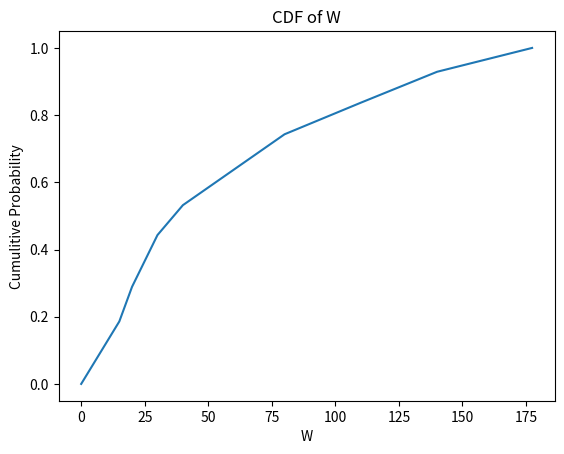

Generate this figure with matplotlib:
from math import log as ln
import matplotlib.pyplot as plt
import numpy as np
import sys

sys.setrecursionlimit(10000)

dial_time = 7.626
busy_signal_time = 4.365
not_there_time = 35.4
hang_up_time = 1.32
average_ring_time = 15.15
realizations = 1000
r_var = 1
totalTime = 0
time_list = []
cdf_pts = [(0, 0)]

def x_i(i):
    if(i == 0):
        return 1000
    return (24693*x_i(i-1)+3517)%(2**15)

def u_i(i):
    return x_i(i)/(2**15)

# return value is a tuple where the first value is if someone picked up and the second value is the ring time 
def ring_time(r_num):
    ring_time = dial_time # always have to dial 
    
    if r_num <= 0.2: # probability that line is busy is 0.2
        ring_time += busy_signal_time
    elif r_num <= 0.5: # probability that no is available to answer is 0.3 -> 0.2 + 0.3 = 0.5 
        ring_time += not_there_time
    else: # someone is available to answer
        r_num = (r_num - 0.5) * 2 # recalibrate variable, but keep it between 0 and 1
        if r_num >= (1-0.1245): # someone is available but they didn't pick up
            ring_time += not_there_time # time for rings
        else:
            return (True, ring_time - (average_ring_time * ln(1 - r_num))) # exponential probability (P = 1 - exp(-lambda*t)) solved for t, added to the ring_time

    ring_time += 1 # hang up time
    return (False, ring_time) # no one picked up, return that and the ring time

def call():
    total_time = 0
    global r_var, totalTime, time_list
    for _ in range (0, 4):
        c = ring_time(u_i(r_var))
        r_var += 1
        total_time += c[1]
        if c[0] is True:
            break
    time_list.append(total_time)
    totalTime += total_time

    return total_time

for _ in range(0, realizations):
    call()

time_list = sorted(time_list)

print("Mean: " + str(totalTime/realizations))
print("First Quartile: " + str(time_list[int((realizations/4) - 1)]))
print("Median: " + str(time_list[int((realizations/2) - 1)]))
print("Third Quartile: " + str(time_list[int((3*realizations/4) - 1)]))

for i in range(0, realizations):
    if time_list[i] > 15:
        print("P[W<=15]: " + str(i/realizations))
        cdf_pts.append((15, i/realizations))
        break

for i in range(0, realizations):
    if time_list[i] > 20:
        print("P[W<=20]: " + str(i/realizations))
        cdf_pts.append((20, i/realizations))
        break

for i in range(0, realizations):
    if time_list[i] > 30:
        print("P[W<=30]: " + str(i/realizations))
        cdf_pts.append((30, i/realizations))
        break

for i in range(0, realizations):
    if time_list[i] <= 40:
        continue
    print("P[W>40]: " + str(i/realizations))
    cdf_pts.append((40, i/realizations))
    break

for i in range(0, realizations):
    if time_list[i] <= 80:
        continue
    print("P[W>80]: " + str(i/realizations))
    cdf_pts.append((80, i/realizations))
    break

for i in range(0, realizations):
    if time_list[i] <= 110:
        continue
    print("P[W>110]: " + str(i/realizations))
    cdf_pts.append((110, i/realizations))
    break

for i in range(0, realizations):
    if time_list[i] <= 140:
        continue
    print("P[W>140]: " + str(i/realizations))
    cdf_pts.append((140, i/realizations))
    break

cdf_pts.append((177.384, 1))
data_in_array = np.array(cdf_pts)
tranposed = data_in_array.T
x, y = tranposed
plt.plot(x, y)
plt.ylabel("Cumulitive Probability")
plt.xlabel("W")
plt.title("CDF of W")
plt.show()